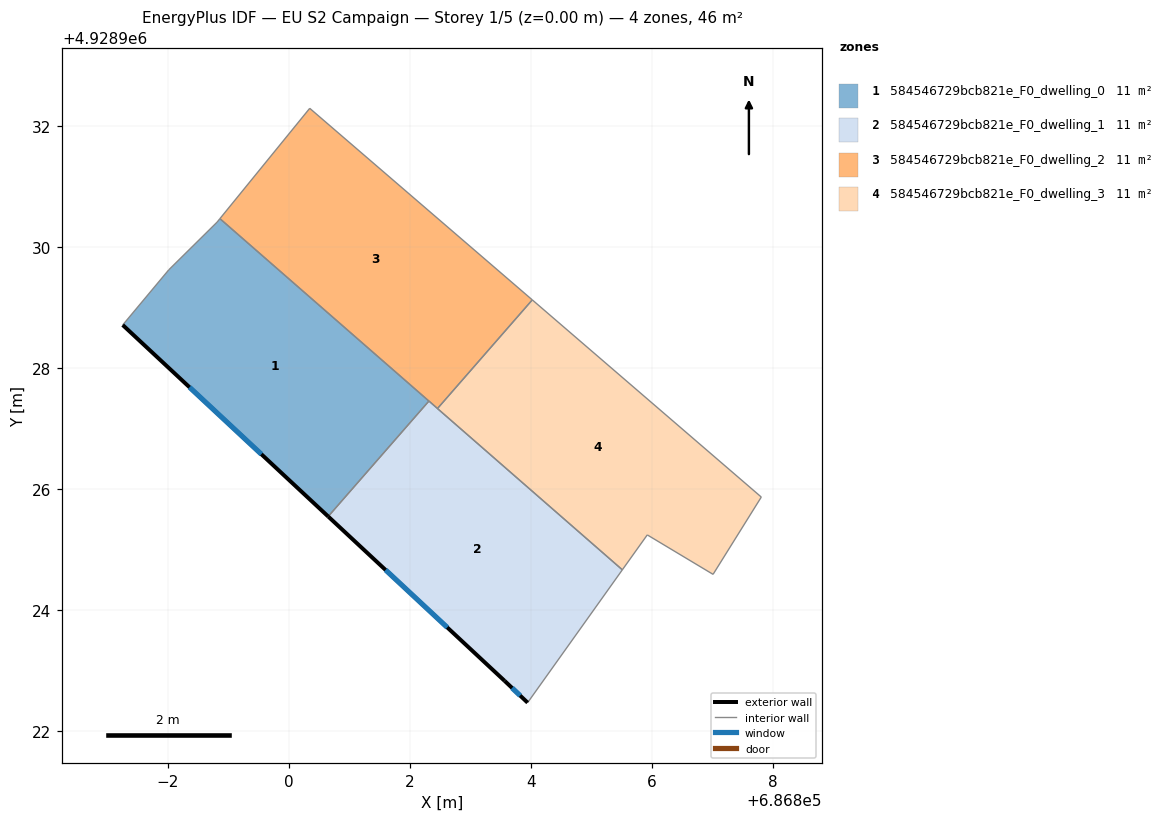
=== STOREY PLAN SPEC (per zone: floor XY polygon, exterior-wall plan segments, windows/doors) ===
zone 1: 584546729bcb821e_F0_dwelling_0  (11.4 m²)
  floor: (686800.65, 4928925.54) (686802.31, 4928927.45) (686798.86, 4928930.46) (686798.81, 4928930.41) (686798.01, 4928929.62) (686797.25, 4928928.71)
  exterior wall: (686800.65, 4928925.54) – (686797.25, 4928928.71)  [4.6 m]
    window: (686799.54, 4928926.57) – (686798.36, 4928927.68)  [1.7 m²]
  interior walls: 5
zone 2: 584546729bcb821e_F0_dwelling_1  (11.4 m²)
  floor: (686803.94, 4928922.46) (686805.51, 4928924.66) (686802.31, 4928927.45) (686800.65, 4928925.54) (686803.56, 4928922.83)
  exterior wall: (686803.56, 4928922.83) – (686800.65, 4928925.54)  [4.0 m]
    window: (686802.61, 4928923.71) – (686801.59, 4928924.66)  [1.5 m²]
  exterior wall: (686803.94, 4928922.46) – (686803.56, 4928922.83)  [0.5 m]
    window: (686803.82, 4928922.58) – (686803.68, 4928922.71)  [0.2 m²]
  interior walls: 4
zone 3: 584546729bcb821e_F0_dwelling_2  (11.4 m²)
  floor: (686802.45, 4928927.33) (686804.02, 4928929.12) (686800.34, 4928932.29) (686798.86, 4928930.46)
  interior walls: 5
zone 4: 584546729bcb821e_F0_dwelling_3  (11.4 m²)
  floor: (686807.01, 4928924.58) (686807.80, 4928925.86) (686804.02, 4928929.12) (686802.45, 4928927.33) (686805.51, 4928924.66) (686805.92, 4928925.24)
  interior walls: 6

=== DERIVED (storey summary) ===
Building: EU S2 Campaign
Storey: 1 of 5  (floor level z = 0.00 m)
Storey gross floor area: 45.5 m²
Zones on this storey: 4
  - 584546729bcb821e_F0_dwelling_0: floor 11.4 m²; exterior wall 4.6 m (13.9 m²); 1 window(s) 1.7 m²; WWR 12.2%
  - 584546729bcb821e_F0_dwelling_1: floor 11.4 m²; exterior wall 4.5 m (13.5 m²); 2 window(s) 1.7 m²; WWR 12.2%
  - 584546729bcb821e_F0_dwelling_2: floor 11.4 m²
  - 584546729bcb821e_F0_dwelling_3: floor 11.4 m²
Zone adjacency (shared interzone walls):
  - 584546729bcb821e_F0_dwelling_0 ↔ 584546729bcb821e_F0_dwelling_1
  - 584546729bcb821e_F0_dwelling_0 ↔ 584546729bcb821e_F0_dwelling_2
  - 584546729bcb821e_F0_dwelling_1 ↔ 584546729bcb821e_F0_dwelling_2
  - 584546729bcb821e_F0_dwelling_1 ↔ 584546729bcb821e_F0_dwelling_3
  - 584546729bcb821e_F0_dwelling_2 ↔ 584546729bcb821e_F0_dwelling_3